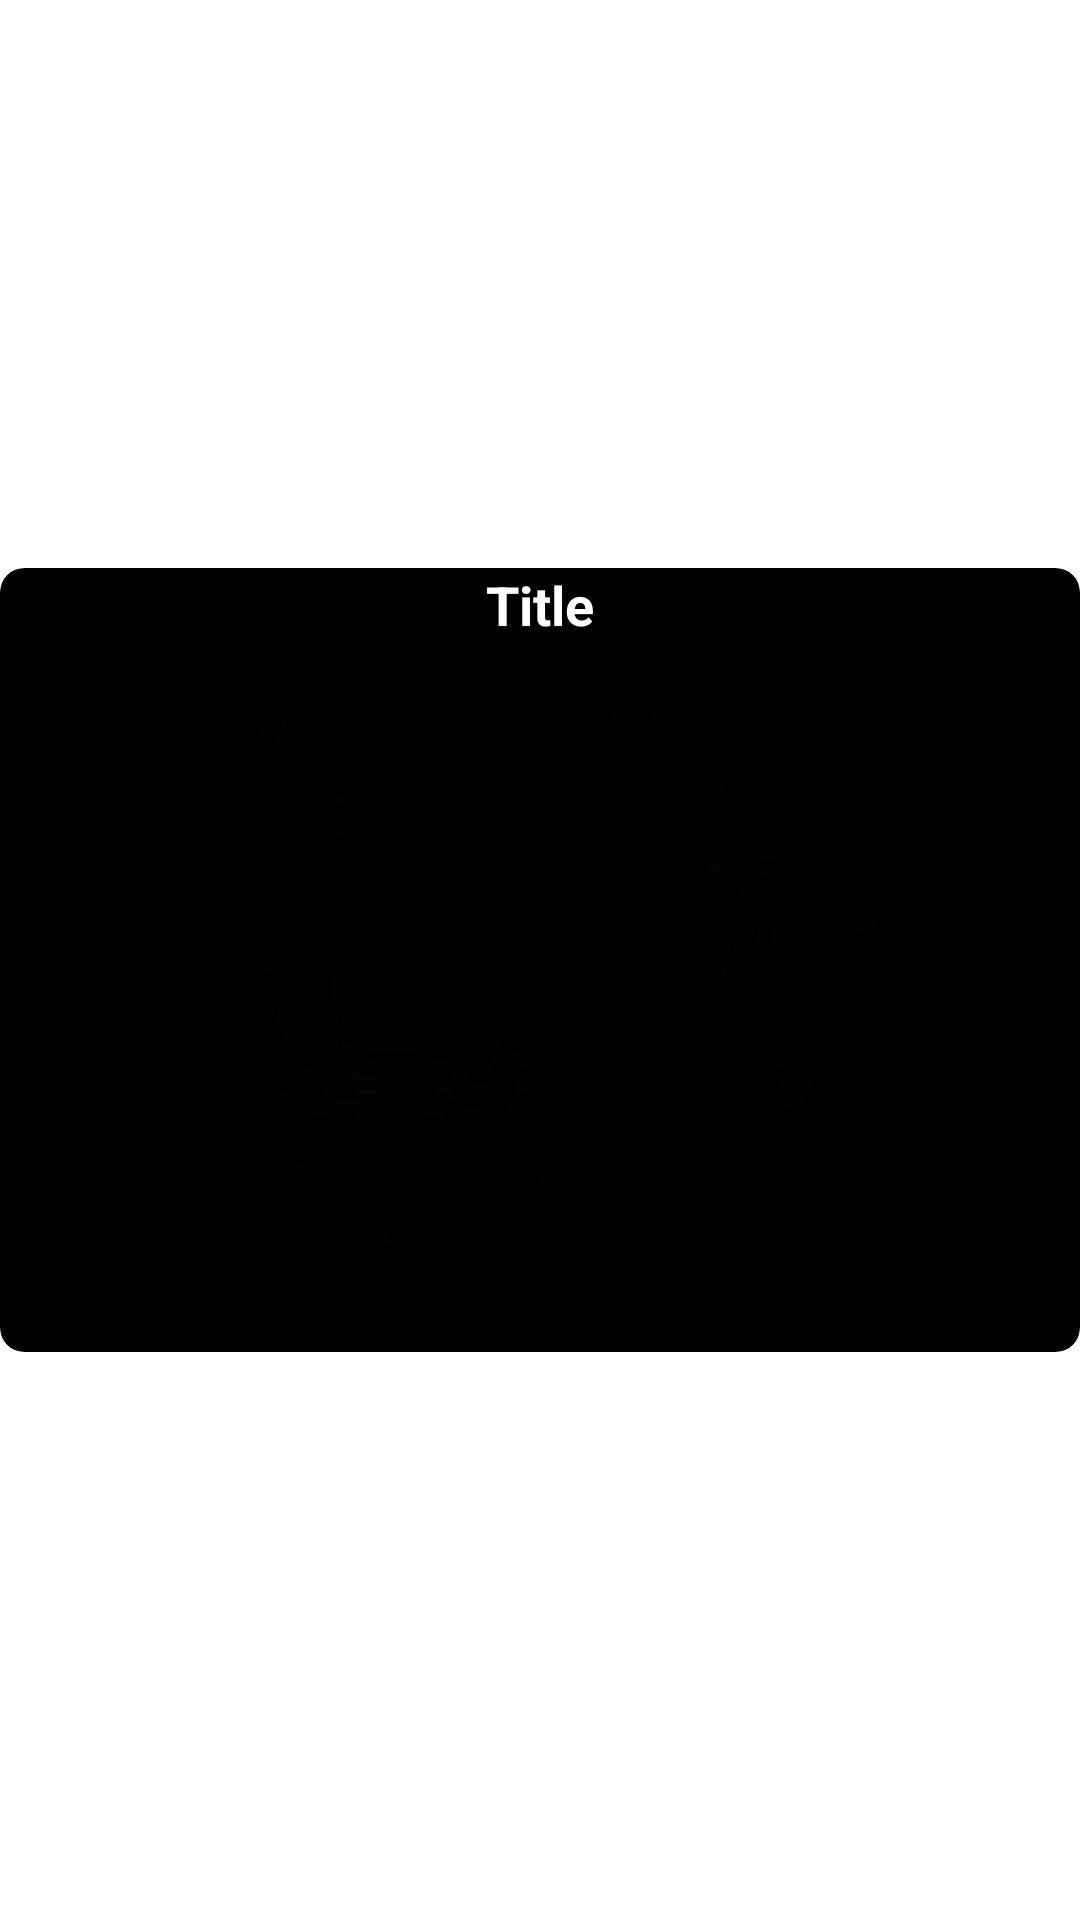

This screen was rendered from an Android layout file. Write that file and the resources it references.
<!-- AndroidManifest.xml: application theme Theme.AdLunam -->
<!-- res/layout/image_layout.xml -->
<?xml version="1.0" encoding="utf-8"?>
<LinearLayout
    android:layout_height="wrap_content"
    android:layout_width="match_parent"
    android:layout_margin="4dp"
    xmlns:android="http://schemas.android.com/apk/res/android">
    <androidx.cardview.widget.CardView
        xmlns:card_view="http://schemas.android.com/apk/res-auto"
        android:id="@+id/card_view"
        android:layout_width="match_parent"
        android:layout_height="wrap_content"
        card_view:cardCornerRadius="8dp"
        card_view:cardMaxElevation="2dp"
        card_view:cardElevation="1dp"
        android:layout_gravity="center"
        card_view:cardBackgroundColor="#000000">
        >
        <LinearLayout
            android:layout_width="match_parent"
            android:layout_height="match_parent"
            android:orientation="vertical">
            <TextView
                android:layout_weight="2"
                android:layout_width="match_parent"
                android:layout_height="wrap_content"
                android:text="Title"
                android:id="@+id/title"
                android:layout_gravity="center"
                android:gravity="center"
                android:textSize="18sp"
                android:textStyle="bold"
                android:textColor="#FFFFFF" />

            <ImageView
                android:layout_weight="1"
                android:id="@+id/spaceImage"
                android:layout_width="match_parent"
                android:layout_height="wrap_content"
                android:textColor="#000"
                android:textSize="20sp"
                android:layout_margin="5dp"
                android:layout_gravity="center"
                android:src="@drawable/saturn_icon"
                android:gravity="center"
                android:fontFamily="sans-serif-condensed"
                />
        </LinearLayout>
    </androidx.cardview.widget.CardView>
</LinearLayout>
<!-- resources referenced by this layout -->
<resources>
  <!-- drawable saturn_icon: vector/xml drawable (drawable, 145337 chars, omitted) -->
  <style name="Theme.AdLunam" parent="Theme.MaterialComponents.DayNight.DarkActionBar">
          
          <item name="colorPrimary">@color/purple_200</item>
          <item name="colorPrimaryVariant">@color/purple_700</item>
          <item name="colorOnPrimary">@color/black</item>
          
          <item name="colorSecondary">@color/teal_200</item>
          <item name="colorSecondaryVariant">@color/teal_200</item>
          <item name="colorOnSecondary">@color/black</item>
          
          <item name="android:statusBarColor">?attr/colorPrimaryVariant</item>
          
      </style>
  <color name="purple_200">#FFBB86FC</color>
  <color name="purple_700">#FF3700B3</color>
  <color name="black">#FF000000</color>
  <color name="teal_200">#FF03DAC5</color>
</resources>
